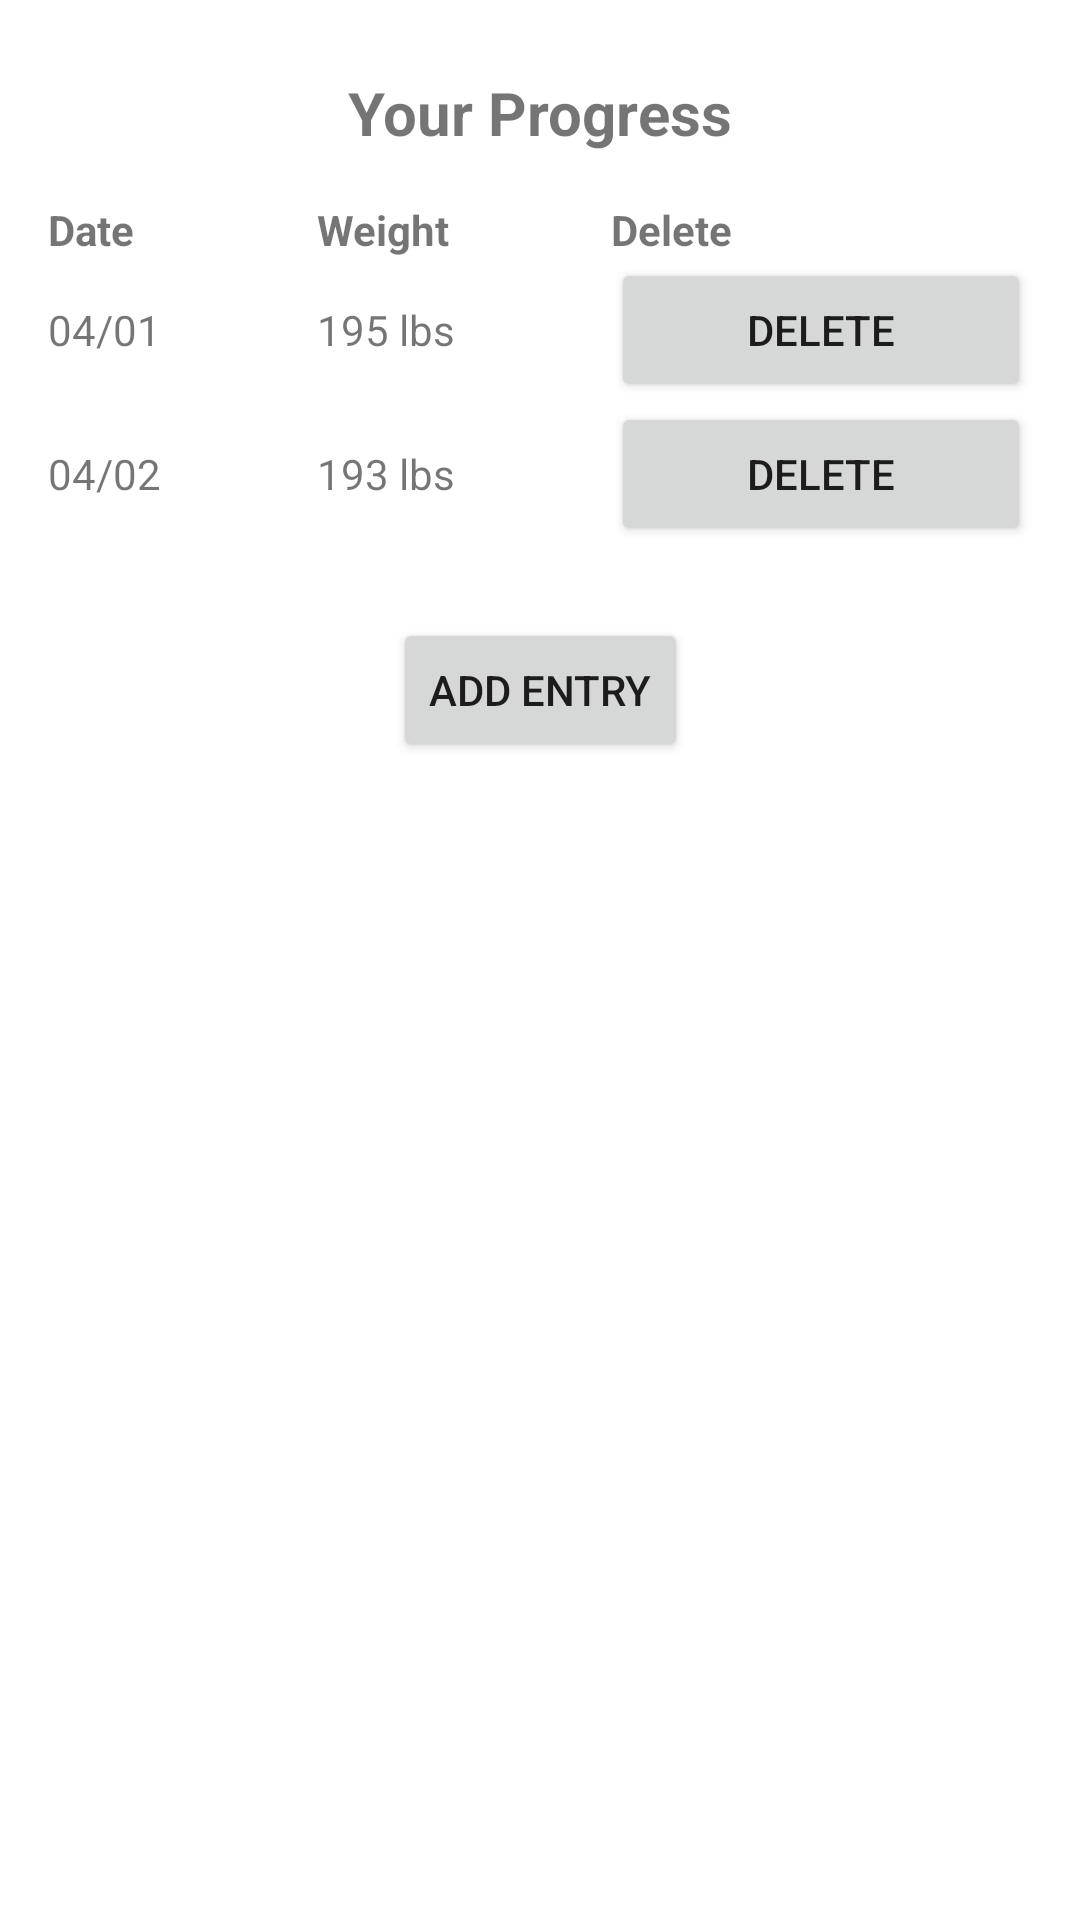

Here is an Android app screen rendered from its layout file. Give the layout XML and the strings, colors and styles it references.
<!-- AndroidManifest.xml: application theme Theme.WeightTrackingAppUI -->
<!-- res/layout/activity_data_display.xml -->
<?xml version="1.0" encoding="utf-8"?>

<androidx.constraintlayout.widget.ConstraintLayout xmlns:android="http://schemas.android.com/apk/res/android"
    xmlns:app="http://schemas.android.com/apk/res-auto"
    xmlns:tools="http://schemas.android.com/tools"
    android:layout_width="match_parent"
    android:layout_height="match_parent"
    tools:context=".DataDisplayActivity">

    <TextView
        android:id="@+id/dataTitle"
        android:layout_width="wrap_content"
        android:layout_height="wrap_content"
        android:text="Your Progress"
        android:textSize="20sp"
        android:textStyle="bold"
        app:layout_constraintTop_toTopOf="parent"
        app:layout_constraintStart_toStartOf="parent"
        app:layout_constraintEnd_toEndOf="parent"
        android:layout_marginTop="24dp" />

    <TableLayout
        android:id="@+id/dataTable"
        android:layout_width="0dp"
        android:layout_height="wrap_content"
        android:stretchColumns="*"
        app:layout_constraintTop_toBottomOf="@id/dataTitle"
        app:layout_constraintStart_toStartOf="parent"
        app:layout_constraintEnd_toEndOf="parent"
        android:layout_margin="16dp">

        
        <TableRow>
            <TextView android:text="Date" android:textStyle="bold"/>
            <TextView android:text="Weight" android:textStyle="bold"/>
            <TextView android:text="Delete" android:textStyle="bold"/>
        </TableRow>

        
        <TableRow>
            <TextView android:text="04/01"/>
            <TextView android:text="195 lbs"/>
            <Button android:text="Delete"/>
        </TableRow>

        
        <TableRow>
            <TextView android:text="04/02"/>
            <TextView android:text="193 lbs"/>
            <Button android:text="Delete"/>
        </TableRow>

    </TableLayout>

    <Button
        android:id="@+id/addEntryButton"
        android:layout_width="wrap_content"
        android:layout_height="wrap_content"
        android:text="Add Entry"
        app:layout_constraintTop_toBottomOf="@id/dataTable"
        app:layout_constraintStart_toStartOf="parent"
        app:layout_constraintEnd_toEndOf="parent"
        android:layout_marginTop="24dp" />

</androidx.constraintlayout.widget.ConstraintLayout>
<!-- resources referenced by this layout -->
<resources>
  <style name="Theme.WeightTrackingAppUI" parent="Theme.MaterialComponents.DayNight.DarkActionBar">
          
          <item name="colorPrimary">@color/teal_200</item>
          <item name="colorPrimaryVariant">@color/teal_200</item>
          <item name="colorOnPrimary">@color/black</item>
          <item name="colorSecondary">@color/design_default_color_error</item>
          <item name="colorOnSecondary">@color/white</item>
      </style>
  <!-- not gathered from this repository: default colours our renderer supplied (Android Studio template values) -->
  <color name="teal_200">#FF03DAC5</color>
  <color name="black">#FF000000</color>
  <color name="white">#FFFFFFFF</color>
</resources>
